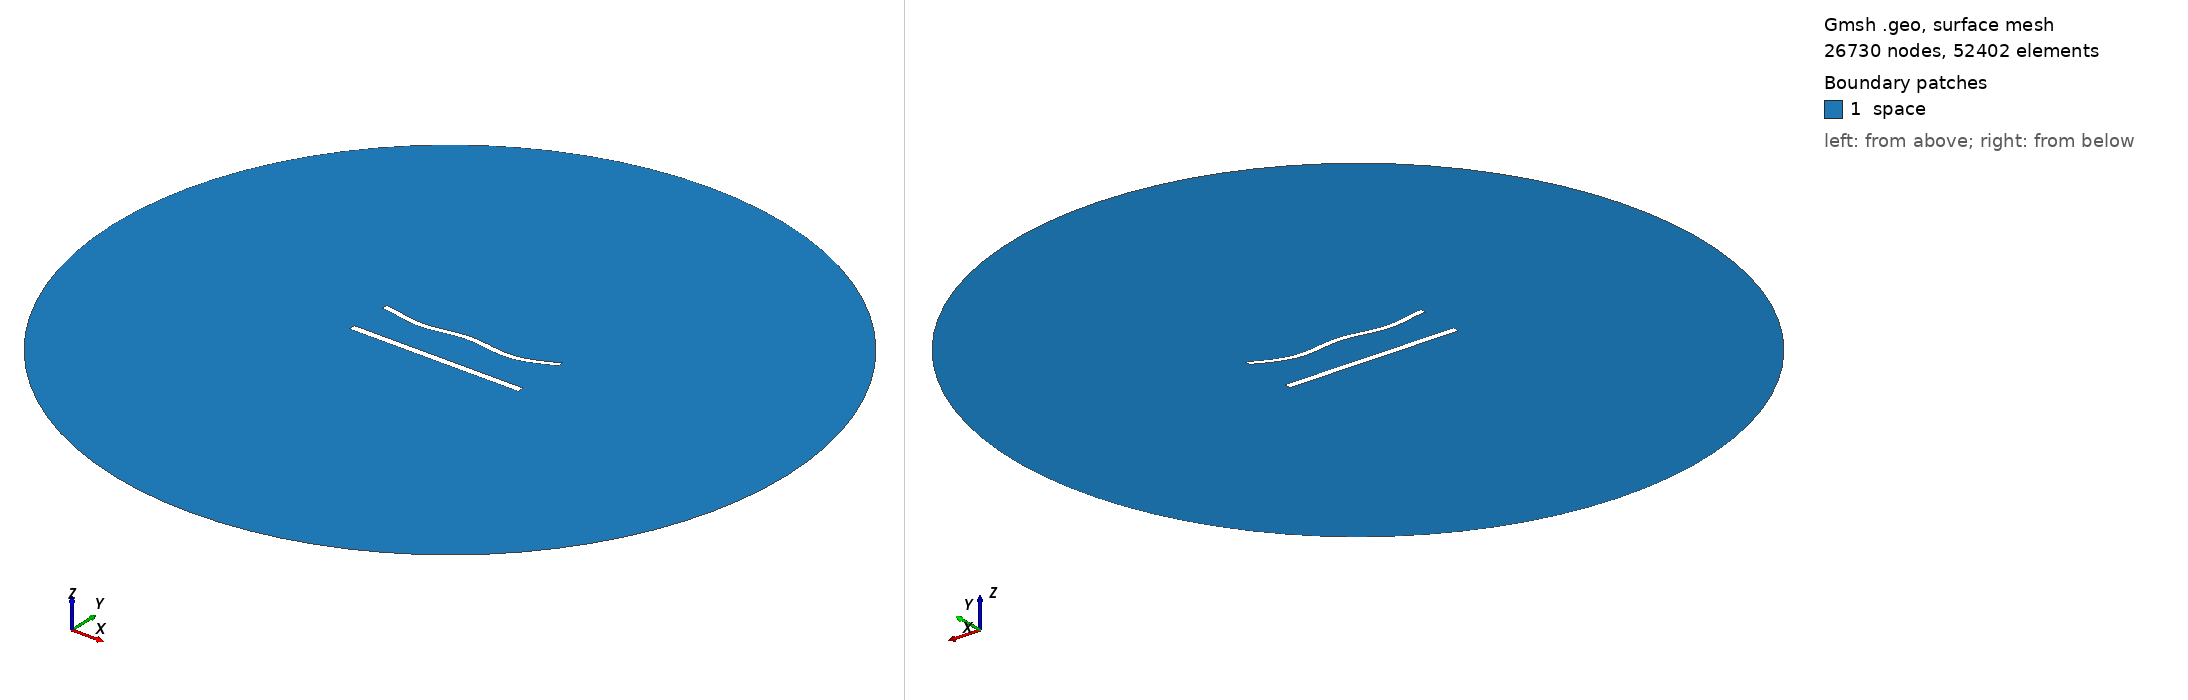

Gmsh geometry script, surface-meshed: 26730 nodes, 52402 surface elements. Boundary patches (legend numbers): 1 space. Left view from above one corner, right view from below the opposite corner. Legend entries are the model's physical surfaces. The drawing asked Gmsh for element sizes between 1% and 20% of the model's largest extent; the script's own settings can give other sizes.

=== 1003.geo (drawn) ===
//---------------------------------------
// Geometry kernel
//---------------------------------------

SetFactory("OpenCASCADE");



//---------------------------------------
// Parameters of the geometry
//---------------------------------------

// Overetch of the upper plate
overetch = 0.25;

// Distance between the plates
distance = 25.0;

// Discretization over the x axis (for the deformation)
nx = 50; 

// Length of the plate
L = 100 - overetch; 

// Number of modes
n = 4; 

// 1st mode coefficient
coeff(1) = 0.0;
beta(1) = 0.596864 * 3.1415926535 / L;

// 2nd mode coefficient
coeff(2) = -1.5;
beta(2) = 1.49418 * 3.1415926535 / L;

// 3rd mode coefficient
coeff(3) = 0.0;
beta(3) = 2.50025 * 3.1415926535 / L;

// 4th mode coefficient
coeff(4) = -1.5;
beta(4) = 3.49999 * 3.1415926535 / L;



//---------------------------------------
// Upper plate (deformed rectangle)
//---------------------------------------

// Coordiantes of the upper plate
xmin = -50;
xmax = 50 - overetch;

// Height of the upper plate
yheight = 4 - 2 * overetch;

// Indexes of the points
UpperID[] = {};
LowerID[] = {};
LeftID[] = {};
RightID[] = {};

// Point index
p = 1;

// Horizontal edges
For i In {1:nx}
    x = xmin + (i-1)*(xmax - xmin)/(nx-1);

    y_bottom = distance / 2 + overetch;
    For j In {1:n}
        C = (Cosh(beta(j)*L) + Cos(beta(j)*L)) / (Sinh(beta(j)*L) + Sin(beta(j)*L));
        y_bottom  = y_bottom + coeff(j) * (Cosh(beta(j)*(x+50)) - Cos(beta(j)*(x+50)) - C * (Sinh(beta(j)*(x+50)) - Sin(beta(j)*(x+50))));
    EndFor

    y_top = y_bottom + yheight;

    Point(p) = {x, y_top, 0, 1.0};
    UpperID[i] = p;
    p = p + 1;

    Point(p) = {x, y_bottom, 0, 1.0};
    LowerID[i] = p;
    p = p + 1;
EndFor

// Create point lists
UpperPts[] = {}; LowerPts[] = {};
For i In {1:nx}
  UpperPts[] += {UpperID[i]};
  LowerPts[] += {LowerID[i]};
EndFor

// Build splines
Spline(1) = {UpperPts[]};
Spline(2) = {LowerPts[]};
Line(3) = {LowerPts[nx-1], UpperPts[nx-1]};
Line(4) = {LowerPts[0], UpperPts[0]};

// Build the plane surface
Curve Loop(1) = {2, 3, -1, -4};
Plane Surface(1) = {1};



//---------------------------------------
// Lower plate (rectangle)
//---------------------------------------

// Vertices
Point(1001) = {-50, -distance/2, 0, 1.0};
Point(1002) = { 50, -distance/2, 0, 1.0};
Point(1003) = { 50,  -distance/2 + 4, 0, 1.0};
Point(1004) = {-50,  -distance/2 + 4, 0, 1.0};

// Edges
Line(5) = {1001, 1002};
Line(6) = {1002, 1003};
Line(7) = {1003, 1004};
Line(8) = {1004, 1001};

// Plane surface
Line Loop(2) = {5, 6, 7, 8};
Plane Surface(2) = {2}; 



//---------------------------------------
// Outer (fictious) boundary
//---------------------------------------

// Points
Point(1005) = {0, 0, 0};       // Center
Point(1006) = {200, 0, 0};     // Start point
Point(1007) = {0, 200, 0};     // 90 degrees
Point(1008) = {-200, 0, 0};    // 180 degrees
Point(1009) = {0, -200, 0};    // 270 degrees

// Circle arcs (each needs start, center, end)
Circle(9) = {1006, 1005, 1007};
Circle(10) = {1007, 1005, 1008};
Circle(11) = {1008, 1005, 1009};
Circle(12) = {1009, 1005, 1006};

// Plane surface for the entire domain
Curve Loop(3) = {9, 10, 11, 12};
Surface(3) = {3};

// Subtract the plates from the whole domain to obtain the actual domain where we want to solve the equations
BooleanDifference{ Surface{3}; Delete; }{ Surface{1}; Surface{2}; Delete; }




//---------------------------------------
// Transfinite Lines/Curves
//---------------------------------------

// Set the number of points on the boundaries
r = 6;
d = 0.15;

// Plates
Transfinite Curve {1} = 50*r/4 Using Progression 1;
Transfinite Line {2} = 50*r Using Progression 1;
Transfinite Curve {3, 4} = 2*r Using Progression 1+d;
Transfinite Line {5} = 50*r/4 Using Progression 1;
Transfinite Line {7} = 50*r Using Progression 1;
Transfinite Line {6} = 2*r Using Progression 1-d;
Transfinite Line {8} = 2*r Using Progression 1+d;

// Outer boundary
Transfinite Line {9, 10, 11, 12} = 20 Using Progression 1;



//---------------------------------------
// Physical groups
//---------------------------------------                

// Physical curves (boundaries)
Physical Line("force_segment", 10) = {2};
Physical Line("upper_plate", 11) = {1, 3, 4};
Physical Line("lower_plate", 12) = {5, 6, 7, 8};
Physical Line("boundary", 20) = {9, 10, 11, 12};

// Physical Surfaces
Physical Surface("space", 30) = {3};



//---------------------------------------
// 6. Generate the Mesh
//---------------------------------------

// 2D mesh generation
Mesh 2;
